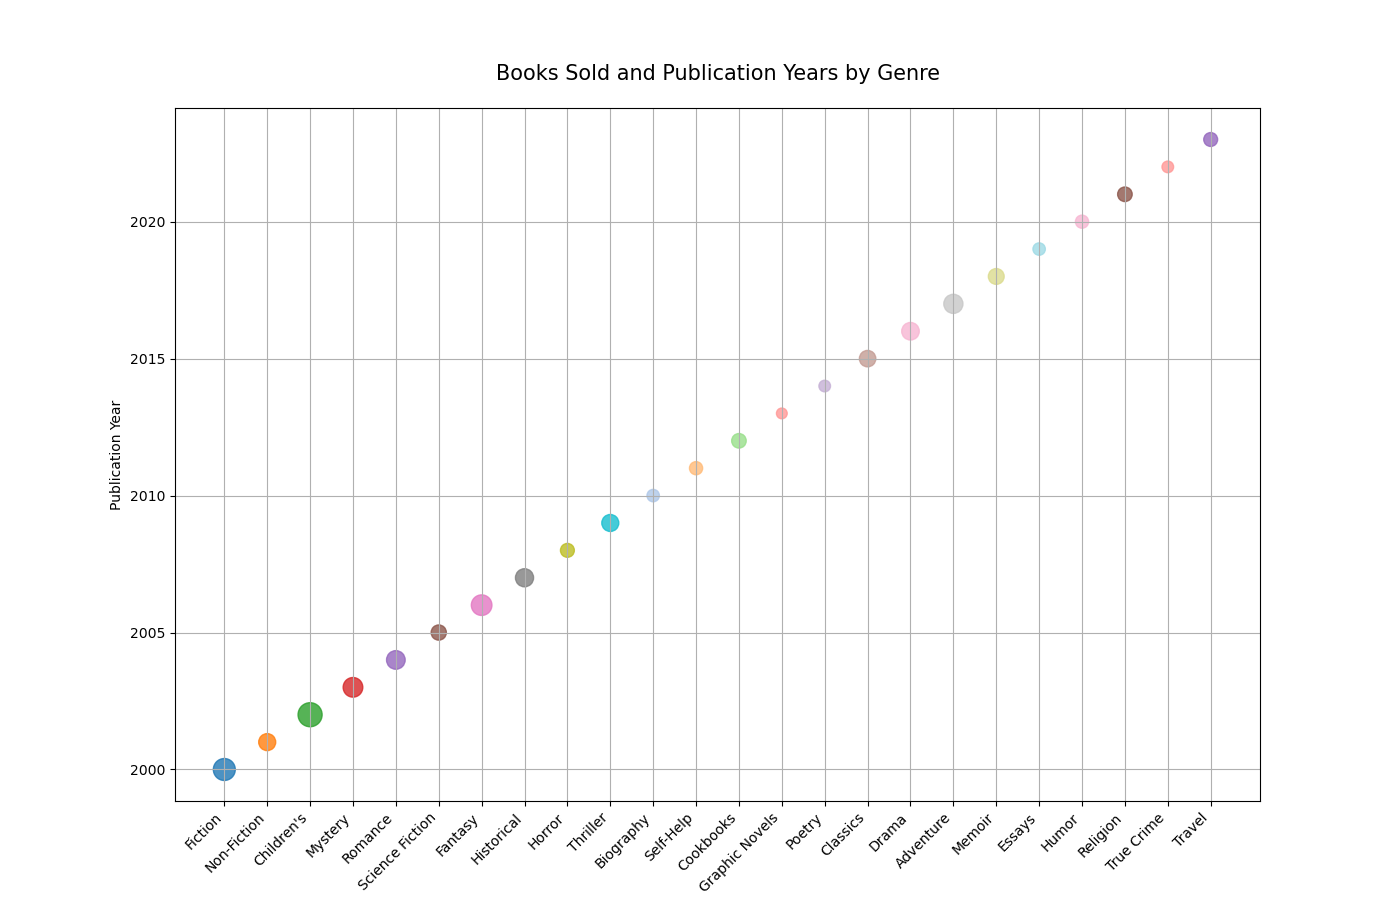

Data behind this chart, as committed beside it:
Genre, Books Sold (Millions), Publication Year
Fiction, 25, 2000
Non-Fiction, 15, 2001
Children's, 30, 2002
Mystery, 20, 2003
Romance, 18, 2004
Science Fiction, 12, 2005
Fantasy, 22, 2006
Historical, 17, 2007
Horror, 10, 2008
Thriller, 15, 2009
Biography, 8, 2010
Self-Help, 9, 2011
Cookbooks, 11, 2012
Graphic Novels, 6, 2013
Poetry, 7, 2014
Classics, 14, 2015
Drama, 16, 2016
Adventure, 19, 2017
Memoir, 13, 2018
Essays, 8, 2019
Humor, 9, 2020
Religion, 11, 2021
True Crime, 7, 2022
Travel, 10, 2023
